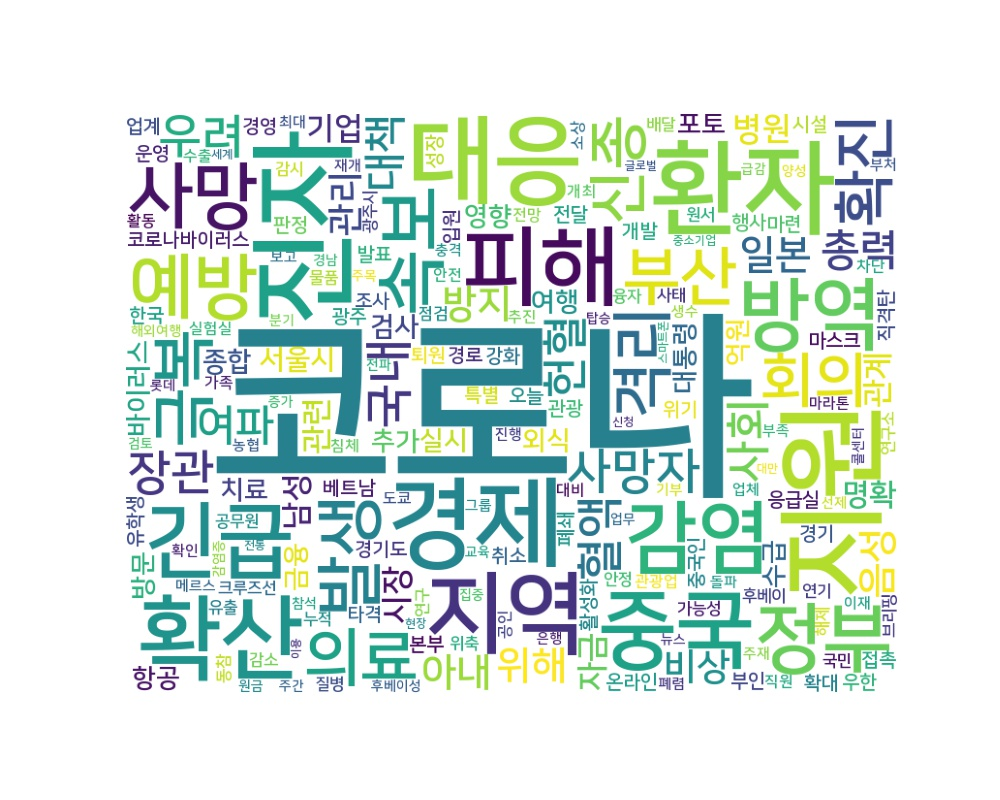

The data file committed next to this chart (first rows):
word, count
코로나, 4941
지원, 501
진자, 479
환자, 431
경제, 392
대응, 383
확산, 341
지역, 329
피해, 309
중국, 305
긴급, 282
감염, 259
방역, 251
정부, 231
사망, 208
예방, 200
속보, 200
발생, 178
극복, 165
부산, 162
의료, 162
확진, 157
격리, 156
회의, 153
신종, 151
사망자, 148
국내, 146
장관, 141
우려, 136
혈액, 135
사회, 132
헌혈, 131
여파, 128
총력, 126
대책, 125
일본, 115
방지, 109
아내, 108
위해, 107
음성, 107
비상, 106
관리, 102
병원, 101
시장, 100
자금, 99
기업, 96
관련, 95
관계, 94
남성, 93
명확, 93
서울시, 92
종합, 87
검사, 87
영향, 83
항공, 82
대통령, 81
추가, 81
포토, 79
여행, 79
바이러스, 79
... 3,172 more rows
